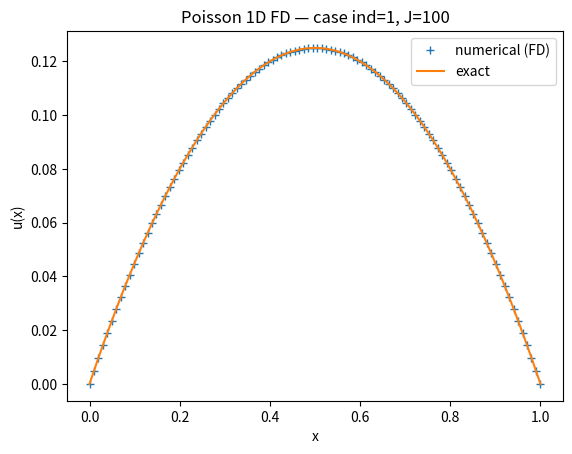
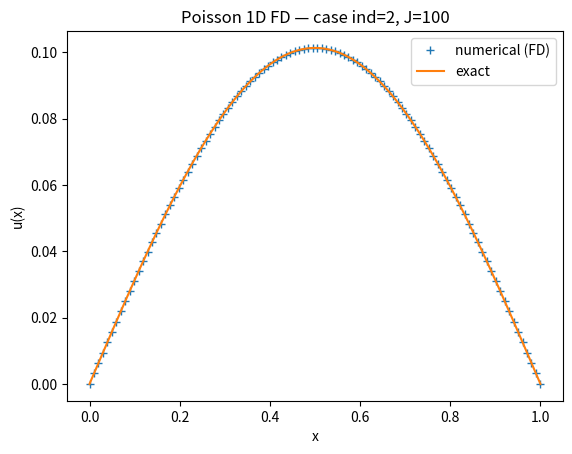
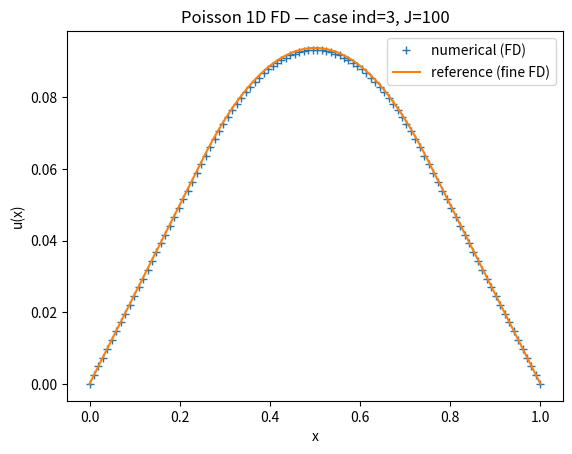
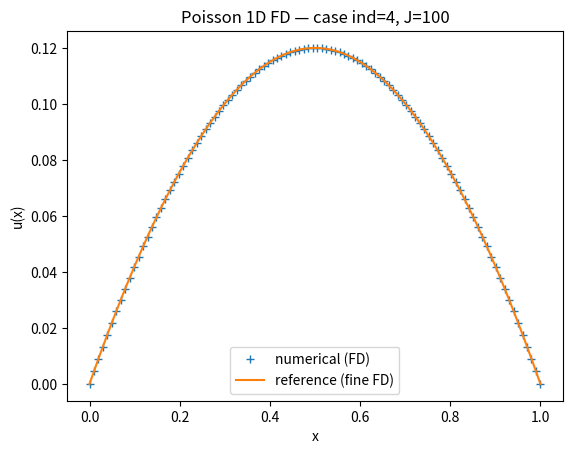

These figures' Python source, in order: (Note: this script raises an exception after producing the figures.)
import numpy as np
import matplotlib.pyplot as plt
from scipy.sparse import diags
from scipy.sparse.linalg import spsolve

%matplotlib inline


def f_rhs(x, ind):
    x = np.asarray(x)
    if ind == 1:
        return np.ones_like(x)
    elif ind == 2:
        return np.sin(np.pi*x)
    elif ind == 3:
        return ((1/4 <= x) & (x < 3/4)).astype(float)
    elif ind == 4:
        return np.exp(-(x-0.5)**2)
    else:
        raise ValueError("ind must be 1..4")

def exact_u(x, ind):
    x = np.asarray(x)
    if ind == 1:
        return x*(1-x)/2.0
    elif ind == 2:
        return np.sin(np.pi*x)/(np.pi**2)
    else:
        return np.zeros_like(x)  # not used


def solve_poisson_1d(J, f_handle, bc0=0.0, bc1=0.0, sparse=True):
    """Solve -u'' = f on (0,1) with u(0)=bc0, u(1)=bc1 using J interior points.
    Returns (x_full, u_full) including endpoints.
    """
    x = np.linspace(0.0, 1.0, J+2)     # includes endpoints
    dx = x[1]-x[0]
    xi = x[1:-1]                       # interior points

    main = 2.0*np.ones(J)
    off  = -1.0*np.ones(J-1)
    if sparse:
        A = diags([off, main, off], [-1,0,1], shape=(J,J), dtype=float) / (dx*dx)
        b = f_handle(xi).astype(float)
        b[0]  += bc0 / (dx*dx)
        b[-1] += bc1 / (dx*dx)
        u_int = spsolve(A, b)
    else:
        A = np.diag(main)
        A += np.diag(off, -1) + np.diag(off, 1)
        A /= (dx*dx)
        b = f_handle(xi).astype(float)
        b[0]  += bc0 / (dx*dx)
        b[-1] += bc1 / (dx*dx)
        u_int = np.linalg.solve(A, b)

    u = np.empty(J+2)
    u[0], u[-1] = bc0, bc1
    u[1:-1] = u_int
    return x, u


def reference_solution(ind, J_ref=8192):
    xr, ur = solve_poisson_1d(J_ref, lambda x: f_rhs(x, ind))
    return xr, ur

J = 100
for ind in [1,2,3,4]:
    x, u = solve_poisson_1d(J, lambda x: f_rhs(x, ind))
    plt.figure()
    plt.plot(x, u, '+', label="numerical (FD)")
    if ind in [1,2]:
        xf = np.linspace(0,1,400)
        plt.plot(xf, exact_u(xf, ind), label="exact")
    else:
        xr, ur = reference_solution(ind)
        plt.plot(xr, ur, label="reference (fine FD)")
    plt.xlabel("x"); plt.ylabel("u(x)")
    plt.title(f"Poisson 1D FD — case ind={ind}, J={J}")
    plt.legend(); plt.show()


import pandas as pd

def max_error(ind, Js):
    rows = []
    for J in Js:
        x, u = solve_poisson_1d(J, lambda x: f_rhs(x, ind))
        dx = x[1]-x[0]
        if ind in [1,2]:
            uex = exact_u(x, ind)
        else:
            xr, ur = reference_solution(ind, J_ref=16384)
            uex = np.interp(x, xr, ur)
        err = np.max(np.abs(u-uex))
        rows.append({"J": J, "dx": dx, "err_inf": err})
    return pd.DataFrame(rows)

def loglog_plot(df, title):
    plt.figure()
    plt.loglog(df["dx"], df["err_inf"], marker="o", label="FD error")
    dx = df["dx"].values
    e2 = (df["err_inf"].values[-1]/(dx[-1]**2))*(dx**2)
    e1 = (df["err_inf"].values[-1]/(dx[-1]))*(dx)
    plt.loglog(dx, e1, "--", label="order 1")
    plt.loglog(dx, e2, "--", label="order 2")
    plt.gca().invert_xaxis()
    plt.xlabel("Δx"); plt.ylabel("||u - u*||_∞")
    plt.title(title); plt.legend(); plt.show()

Js = [10, 20, 40, 80, 160, 320, 640]
for ind in [1,2,3,4]:
    dfc = max_error(ind, Js)
    display(dfc.head(3))
    loglog_plot(dfc, f"Convergence (ind={ind})")
